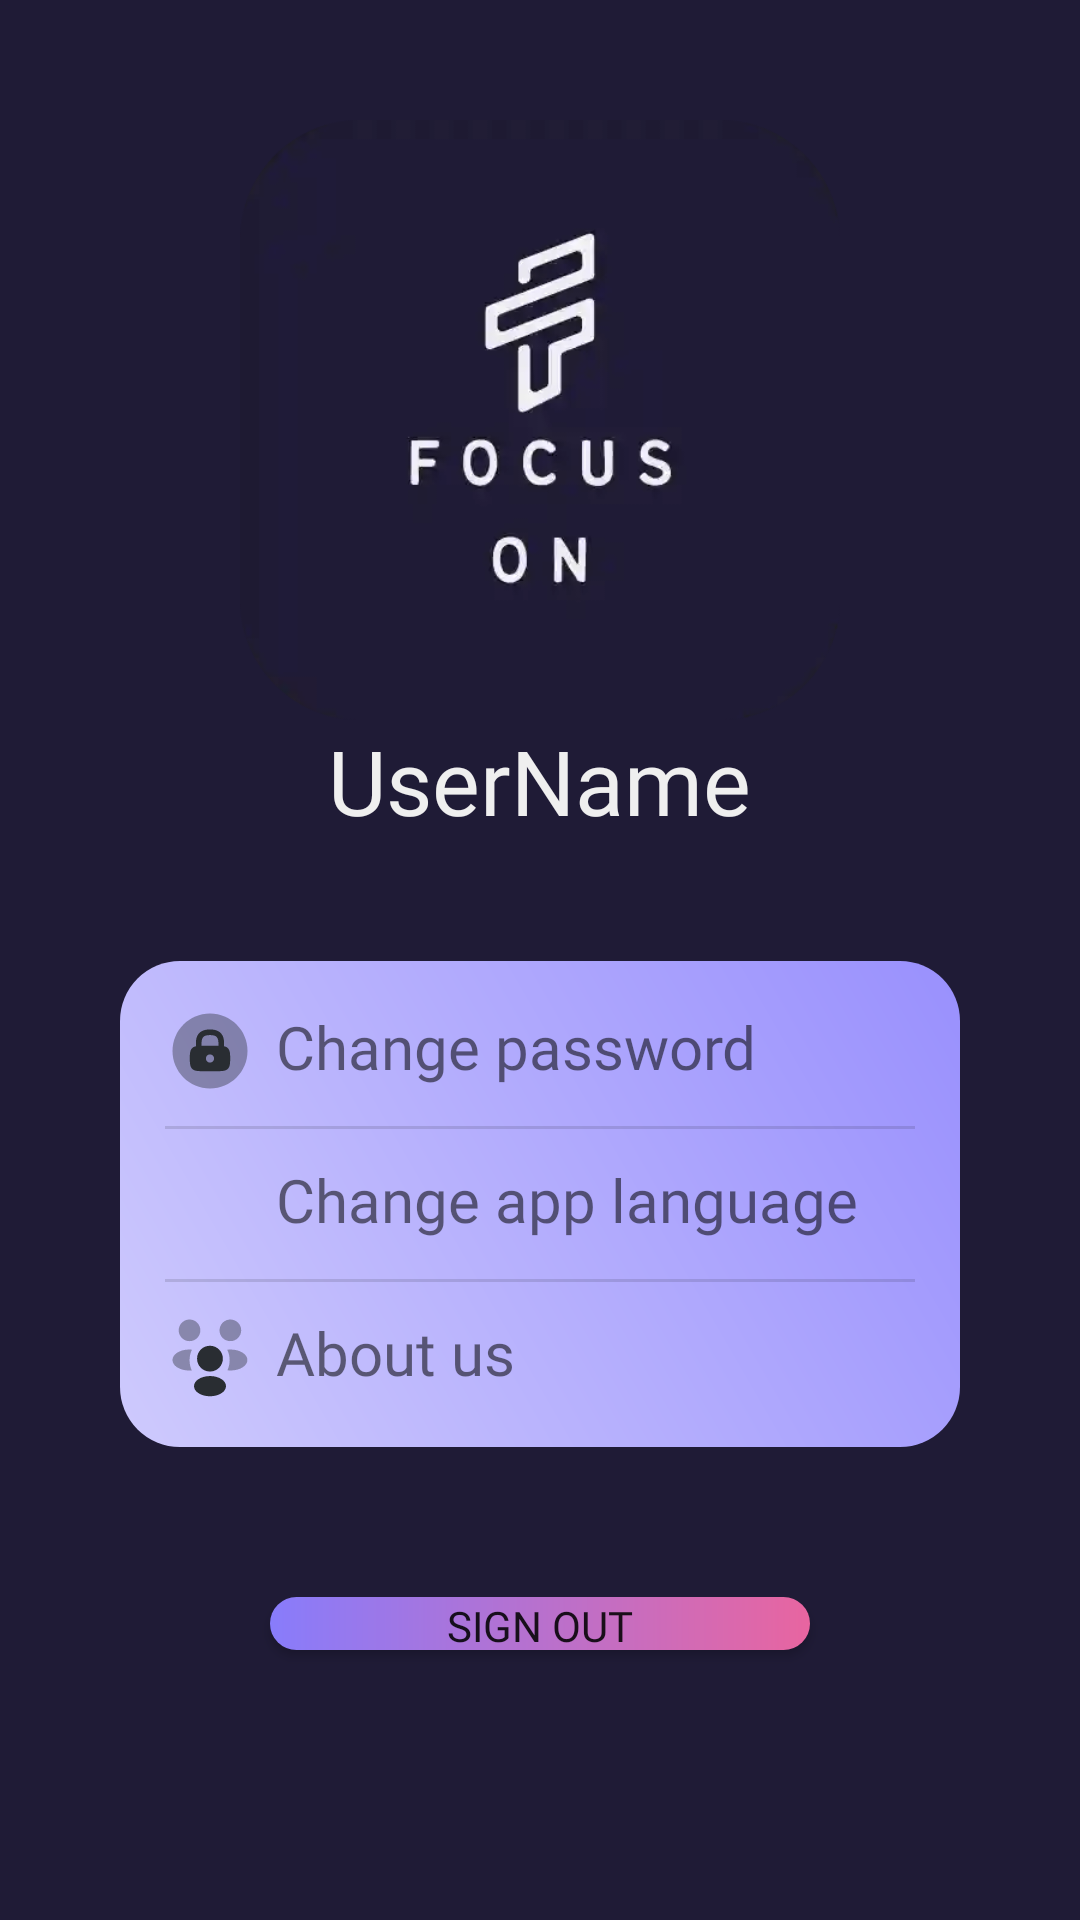

Android layout source for this screen:
<!-- AndroidManifest.xml: application theme Theme.Focuson -->
<!-- res/layout/fragment_profile.xml -->
<?xml version="1.0" encoding="utf-8"?>
<FrameLayout xmlns:android="http://schemas.android.com/apk/res/android"
    xmlns:tools="http://schemas.android.com/tools"
    android:layout_width="match_parent"
    android:layout_height="match_parent"
    xmlns:app="http://schemas.android.com/apk/res-auto"
    tools:context=".profile.ProfileFragment"
    android:background="#1F1B36">

    <LinearLayout
        android:layout_width="match_parent"
        android:layout_height="match_parent"
        android:gravity="center"
        android:orientation="vertical"
        android:padding="40dp">

        <ImageView
            android:layout_width="200dp"
            android:layout_height="200dp"
            android:background="@drawable/logo_activity"/>

        <TextView
            android:id="@+id/profileUserName"
            android:layout_width="wrap_content"
            android:layout_height="wrap_content"
            android:text="UserName"
            android:textColor="#EFEFEF"
            android:textSize="30sp"
            android:fontFamily="@font/ralewaybold"/>

        <LinearLayout
            android:layout_width="match_parent"
            android:layout_height="wrap_content"
            android:orientation="vertical"
            android:layout_marginTop="40dp"
            android:padding="15dp"
            android:background="@drawable/blue_gradient">

            <RelativeLayout
                android:id="@+id/changePasswordLayout"
                android:layout_width="wrap_content"
                android:layout_height="wrap_content"
                android:orientation="horizontal">
                
                <ImageView
                    android:id="@+id/changePasswordIcon"
                    android:layout_width="30dp"
                    android:layout_height="30dp"
                    android:background="@drawable/lock_circle"
                    />
                
                <TextView
                    android:layout_width="wrap_content"
                    android:layout_height="wrap_content"
                    android:text="@string/change_password_layout"
                    android:layout_toRightOf="@id/changePasswordIcon"
                    android:layout_marginLeft="7dp"
                    android:textSize="20sp"
                    android:fontFamily="@font/ralewaysemibold"/>
                
            </RelativeLayout>

            <com.google.android.material.divider.MaterialDivider
                android:layout_width="match_parent"
                android:layout_height="wrap_content"
                android:layout_marginTop="10dp"/>

            <RelativeLayout
                android:id="@+id/changeAppLanguageLayout"
                android:layout_width="wrap_content"
                android:layout_height="wrap_content"
                android:orientation="horizontal"
                android:layout_marginTop="10dp">

                <ImageView
                    android:id="@+id/changeLanguageIcon"
                    android:layout_width="30dp"
                    android:layout_height="30dp"
                    android:background="@drawable/translate"/>

                <TextView
                    android:layout_width="wrap_content"
                    android:layout_height="wrap_content"
                    android:text="@string/change_language_layout"
                    android:layout_toRightOf="@id/changeLanguageIcon"
                    android:layout_marginLeft="7dp"
                    android:textSize="20sp"
                    android:fontFamily="@font/ralewaysemibold"/>

            </RelativeLayout>

            <com.google.android.material.divider.MaterialDivider
                android:layout_width="match_parent"
                android:layout_height="wrap_content"
                android:layout_marginTop="10dp"/>

            <RelativeLayout
                android:id="@+id/aboutLayout"
                android:layout_width="wrap_content"
                android:layout_height="wrap_content"
                android:orientation="horizontal"
                android:layout_marginTop="10dp">

                <ImageView
                    android:id="@+id/aboutIcon"
                    android:layout_width="30dp"
                    android:layout_height="30dp"
                    android:background="@drawable/people"/>

                <TextView
                    android:layout_width="wrap_content"
                    android:layout_height="wrap_content"
                    android:text="@string/about_layout"
                    android:layout_toRightOf="@id/aboutIcon"
                    android:layout_marginLeft="7dp"
                    android:textSize="20sp"
                    android:fontFamily="@font/ralewaysemibold"/>

            </RelativeLayout>

        </LinearLayout>

        <Button
            android:id="@+id/signOutButton"
            android:layout_width="match_parent"
            android:layout_height="wrap_content"
            android:text="@string/sign_out_button"
            android:background="@drawable/pink_gradient_button"
            android:layout_margin="50dp"
            app:backgroundTint="@null"
            android:fontFamily="@font/ralewaybold"/>

    </LinearLayout>



</FrameLayout>
<!-- resources referenced by this layout -->
<resources>
  <!-- drawable blue_gradient (drawable) -->
  <?xml version="1.0" encoding="utf-8"?>
  <shape xmlns:android="http://schemas.android.com/apk/res/android"
      android:shape="rectangle">
  
      <corners
          android:radius="20dp"/>
  
      <gradient
          android:startColor="#CECAFD"
          android:endColor="#9990FD"
          android:angle="45"/>
  
  </shape>
  <!-- drawable lock_circle (drawable) -->
  <vector xmlns:android="http://schemas.android.com/apk/res/android"
      android:width="24dp"
      android:height="24dp"
      android:viewportWidth="24"
      android:viewportHeight="24">
    <path
        android:pathData="M12,22C17.523,22 22,17.523 22,12C22,6.477 17.523,2 12,2C6.477,2 2,6.477 2,12C2,17.523 6.477,22 12,22Z"
        android:strokeAlpha="0.4"
        android:fillColor="#292D32"
        android:fillAlpha="0.4"/>
    <path
        android:pathData="M15.749,10.73V10C15.749,9.07 15.749,6.25 11.999,6.25C8.249,6.25 8.249,9.07 8.249,10V10.73C7.029,11 6.619,11.79 6.619,13.5V14.5C6.619,16.7 7.299,17.38 9.499,17.38H14.499C16.699,17.38 17.379,16.7 17.379,14.5V13.5C17.379,11.79 16.969,11 15.749,10.73ZM11.999,15.1C11.389,15.1 10.899,14.61 10.899,14C10.899,13.39 11.389,12.9 11.999,12.9C12.609,12.9 13.099,13.39 13.099,14C13.099,14.61 12.609,15.1 11.999,15.1ZM14.249,10.62H9.749V10C9.749,8.54 10.109,7.75 11.999,7.75C13.889,7.75 14.249,8.54 14.249,10V10.62Z"
        android:fillColor="#292D32"/>
  </vector>
  <!-- drawable pink_gradient_button (drawable) -->
  <?xml version="1.0" encoding="utf-8"?>
  <shape xmlns:android="http://schemas.android.com/apk/res/android"
      android:shape="rectangle">
  
      <corners
          android:radius="999dp"/>
  
      <gradient
          android:startColor="#887CFB"
          android:endColor="#E865A0"
          android:angle="0"/>
  
  </shape>
  <string name="about_layout">About us</string>
  <string name="change_language_layout">Change app language</string>
  <string name="change_password_layout">Change password</string>
  <string name="sign_out_button">Sign out</string>
  <style name="Theme.Focuson" parent="Theme.MaterialComponents.DayNight.NoActionBar">
          
          <item name="colorPrimary">@color/purple_500</item>
          <item name="colorPrimaryVariant">@color/purple_700</item>
          <item name="colorOnPrimary">@color/white</item>
          
          <item name="colorSecondary">@color/teal_200</item>
          <item name="colorSecondaryVariant">@color/teal_700</item>
          <item name="colorOnSecondary">@color/black</item>
          
          <item name="android:statusBarColor">?attr/colorPrimaryVariant</item>
          
      </style>
  <!-- not gathered from this repository: default colours our renderer supplied (Android Studio template values) -->
  <color name="purple_500">#FF6200EE</color>
  <color name="purple_700">#FF3700B3</color>
  <color name="teal_200">#FF03DAC5</color>
  <color name="teal_700">#FF018786</color>
  <color name="black">#FF000000</color>
  <color name="white">#FFFFFFFF</color>
</resources>
